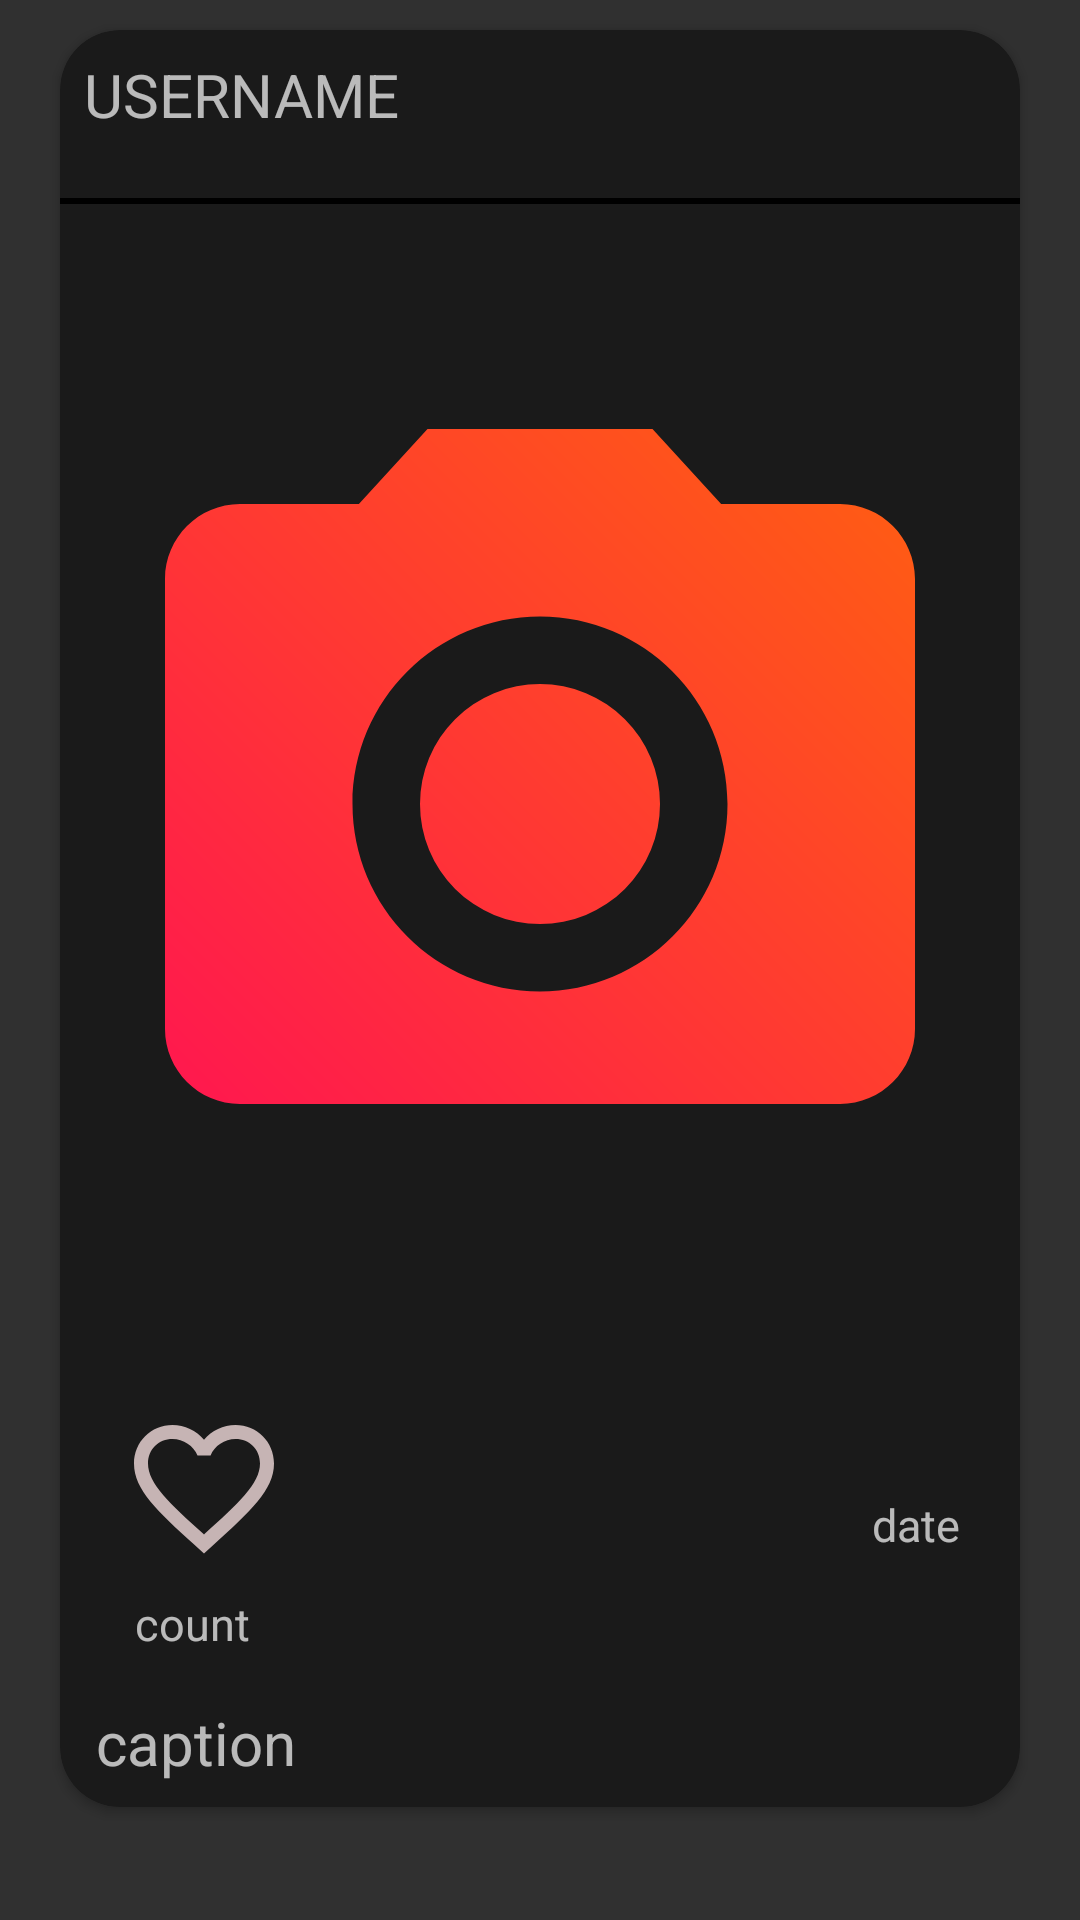

Android layout source for this screen:
<!-- AndroidManifest.xml: application theme AppTheme -->
<!-- res/layout/home_posts.xml -->
<?xml version="1.0" encoding="utf-8"?>
<LinearLayout xmlns:android="http://schemas.android.com/apk/res/android"
    android:layout_width="match_parent"
    android:layout_height="match_parent"
    xmlns:app="http://schemas.android.com/apk/res-auto">

    <androidx.cardview.widget.CardView
        android:layout_width="match_parent"
        android:layout_height="wrap_content"
        app:cardCornerRadius="20dp"
        android:backgroundTint="@color/bar_color"
        android:layout_alignParentStart="true"
        android:layout_alignParentEnd="true"
        android:layout_alignParentTop="true"
        android:layout_marginTop="10dp"
        android:layout_marginStart="20dp"
        android:layout_marginEnd="20dp"
        android:layout_marginBottom="20dp">

        <RelativeLayout
            android:layout_width="match_parent"
            android:layout_height="match_parent">
            <TextView
                android:id="@+id/home_uname"
                android:layout_width="match_parent"
                android:layout_height="?actionBarSize"
                android:layout_alignParentStart="true"
                android:layout_alignParentEnd="true"
                android:padding="8dp"
                android:text="USERNAME"
                android:textSize="20sp" />

            <View
                android:id="@+id/divider2"
                android:layout_width="match_parent"
                android:layout_height="2dp"
                android:layout_below="@id/home_uname"
                android:background="@color/bg_color" />

            <ImageView
                android:id="@+id/home_img"
                android:layout_width="match_parent"
                android:layout_height="400dp"
                android:layout_below="@id/divider2"
                android:layout_alignParentStart="true"
                android:layout_alignParentEnd="true"
                android:padding="10dp"
                android:src="@drawable/camera" />

            <ImageView
                android:id="@+id/like"
                android:layout_width="?actionBarSize"
                android:layout_height="?actionBarSize"
                android:layout_below="@id/home_img"
                android:layout_alignParentStart="true"
                android:layout_marginStart="20dp"
                android:src="@drawable/dislike" />

            <TextView
                android:id="@+id/like_count"
                android:layout_width="wrap_content"
                android:layout_height="wrap_content"
                android:layout_below="@id/like"
                android:layout_alignParentStart="true"
                android:layout_marginStart="20dp"
                android:layout_marginTop="2dp"
                android:padding="5dp"
                android:text="count"
                android:textSize="15sp" />

            <TextView
                android:id="@+id/home_date"
                android:layout_width="wrap_content"
                android:layout_height="wrap_content"
                android:layout_below="@id/home_img"
                android:layout_alignParentEnd="true"
                android:layout_marginTop="30dp"
                android:layout_marginEnd="20dp"
                android:text="date"
                android:textSize="15sp" />

            <TextView
                android:id="@+id/home_caption"
                android:layout_width="match_parent"
                android:layout_height="wrap_content"
                android:layout_below="@id/like_count"
                android:layout_alignParentStart="true"
                android:layout_alignParentEnd="true"
                android:layout_marginStart="4dp"
                android:layout_marginTop="3dp"
                android:layout_marginEnd="4dp"
                android:padding="8dp"
                android:text="caption"
                android:textSize="20sp">
            </TextView>
        </RelativeLayout>
    </androidx.cardview.widget.CardView>
</LinearLayout>
<!-- resources referenced by this layout -->
<resources>
  <color name="bar_color">#1A1A1A</color>
  <color name="bg_color">#000000</color>
  <!-- drawable camera (drawable) -->
  <vector xmlns:android="http://schemas.android.com/apk/res/android"
      xmlns:aapt="http://schemas.android.com/aapt"
      android:width="24dp"
      android:height="24dp"
      android:viewportWidth="24.0"
      android:viewportHeight="24.0">
      <path
          android:pathData="M12,12m-3.2,0a3.2,3.2 0,1 1,6.4 0a3.2,3.2 0,1 1,-6.4 0">
          <aapt:attr name="android:fillColor">
              <gradient
                  android:type="linear"
                  android:endColor="@color/end"
                  android:endX="35"
                  android:endY="65"
                  android:startColor="@color/start"
                  android:startX="65"
                  android:startY="35">
              </gradient>
          </aapt:attr>
      </path>
      <path
          android:pathData="M9,2L7.17,4L4,4c-1.1,0 -2,0.9 -2,2v12c0,1.1 0.9,2 2,2h16c1.1,0 2,-0.9 2,-2L22,6c0,-1.1 -0.9,-2 -2,-2h-3.17L15,2L9,2zM12,17c-2.76,0 -5,-2.24 -5,-5s2.24,-5 5,-5 5,2.24 5,5 -2.24,5 -5,5z">
          <aapt:attr name="android:fillColor">
              <gradient
                  android:type="linear"
                  android:endColor="@color/end"
                  android:endX="35"
                  android:endY="65"
                  android:startColor="@color/start"
                  android:startX="65"
                  android:startY="35">
              </gradient>
          </aapt:attr>
      </path>
  </vector>
  <!-- drawable dislike (drawable) -->
  <vector android:height="24dp"
      android:viewportHeight="24.0" android:viewportWidth="24.0"
      android:width="24dp" xmlns:android="http://schemas.android.com/apk/res/android">
      <path android:fillColor="#C6B4B4" android:pathData="M16.5,3c-1.74,0 -3.41,0.81 -4.5,2.09C10.91,3.81 9.24,3 7.5,3 4.42,3 2,5.42 2,8.5c0,3.78 3.4,6.86 8.55,11.54L12,21.35l1.45,-1.32C18.6,15.36 22,12.28 22,8.5 22,5.42 19.58,3 16.5,3zM12.1,18.55l-0.1,0.1 -0.1,-0.1C7.14,14.24 4,11.39 4,8.5 4,6.5 5.5,5 7.5,5c1.54,0 3.04,0.99 3.57,2.36h1.87C13.46,5.99 14.96,5 16.5,5c2,0 3.5,1.5 3.5,3.5 0,2.89 -3.14,5.74 -7.9,10.05z"/>
  </vector>
  <style name="AppTheme" parent="Theme.AppCompat.NoActionBar">
          
      </style>
  <color name="end">#FF0063</color>
  <color name="start">#FF7300</color>
</resources>
